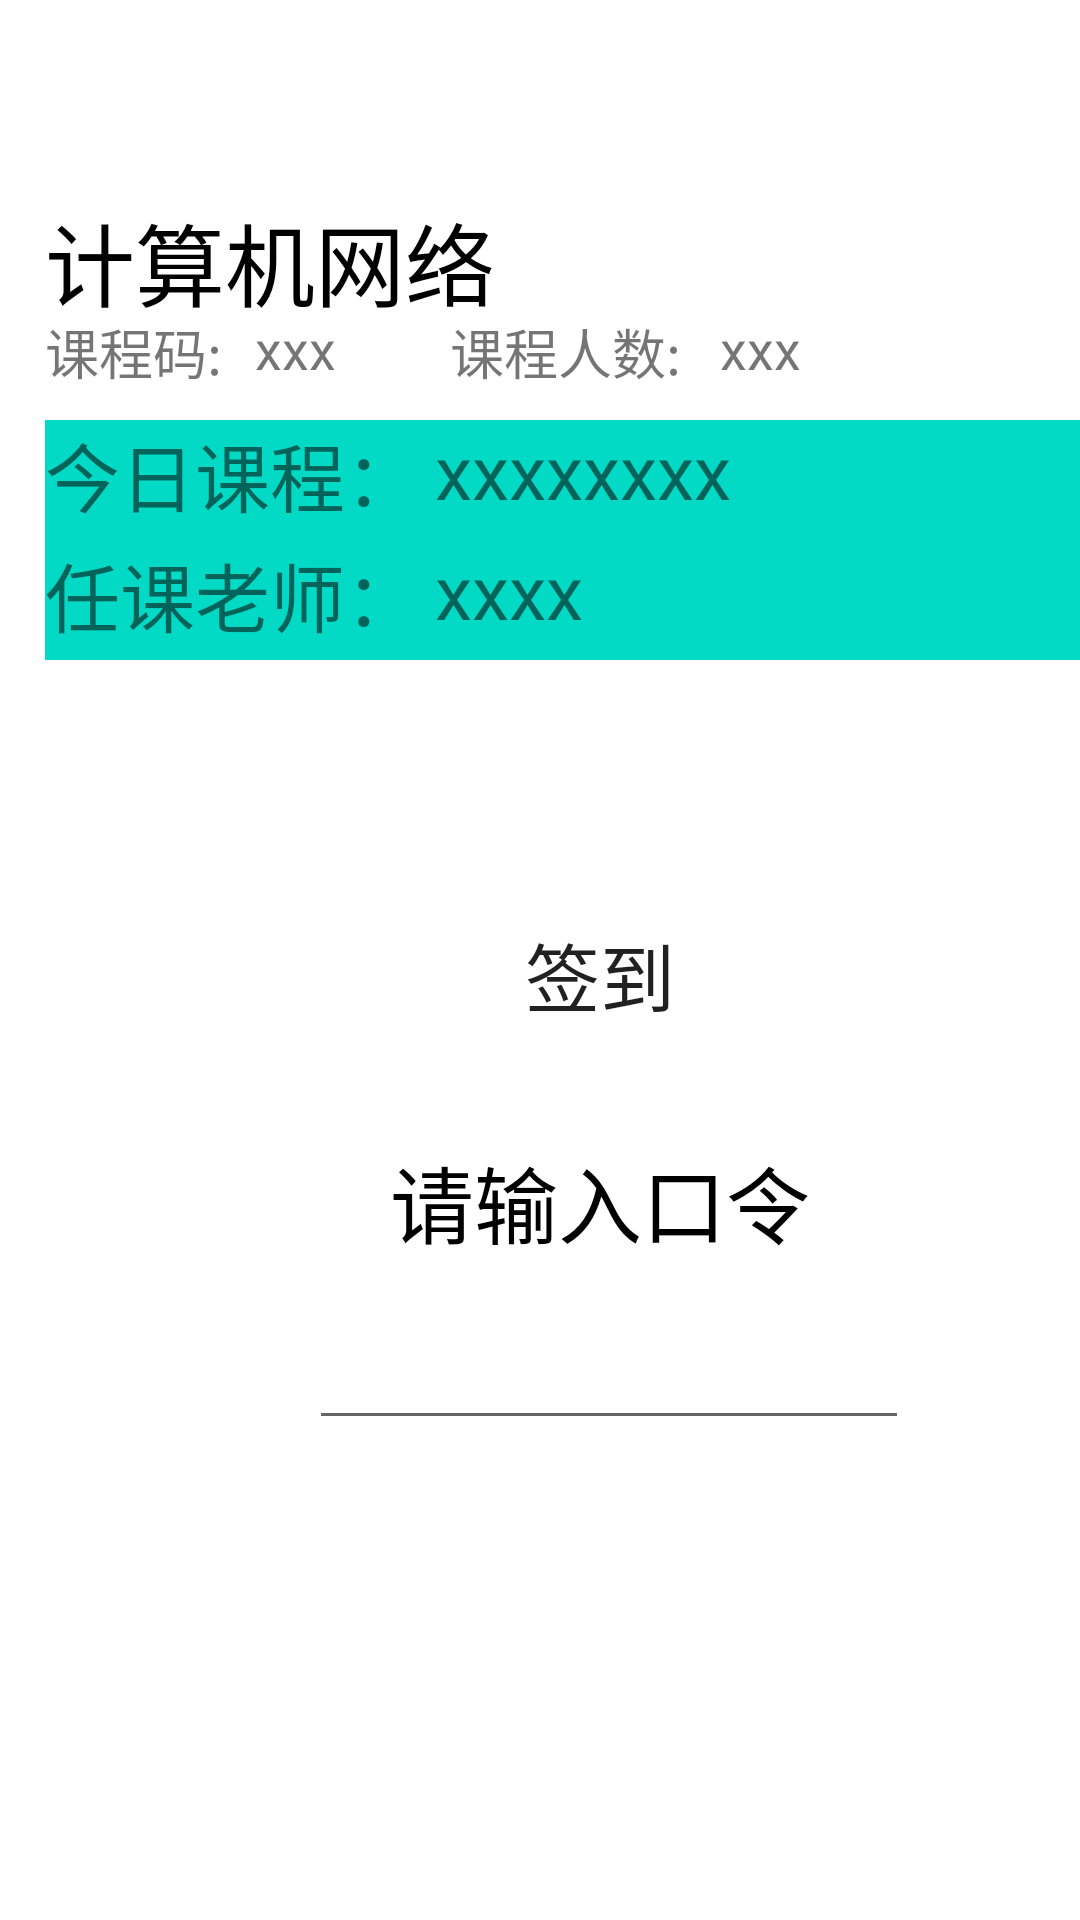

Here is an Android app screen rendered from its layout file. Give the layout XML and the strings, colors and styles it references.
<!-- AndroidManifest.xml: application theme Theme.Login_in_app -->
<!-- res/layout/user_qiandao.xml -->
<?xml version="1.0" encoding="utf-8"?>
<androidx.constraintlayout.widget.ConstraintLayout xmlns:android="http://schemas.android.com/apk/res/android"
    android:layout_width="match_parent"
    android:layout_height="match_parent"

    xmlns:app="http://schemas.android.com/apk/res-auto">

    <RelativeLayout
        android:layout_width="match_parent"
        android:layout_height="match_parent">

        <RelativeLayout
            android:layout_width="match_parent"
            android:layout_height="65dp">
            <ImageView
                android:layout_width="50dp"
                android:layout_height="50dp"
                android:layout_marginLeft="15dp"
                android:background="@drawable/ic_baseline_arrow_back_ios_24"
                />
        </RelativeLayout>

        <TextView
            android:layout_width="match_parent"
            android:layout_height="50dp"
            android:layout_marginTop="65dp"
            android:layout_marginLeft="15dp"
            android:text="计算机网络"
            android:textSize="30dp"
            android:textColor="@color/black"
            />

        <TextView
            android:layout_width="70dp"
            android:layout_height="30dp"
            android:layout_marginLeft="15dp"
            android:layout_marginTop="104dp"
            android:text="课程码:"
            android:textSize="18dp" />

        <TextView
            android:id="@+id/course_num"
            android:layout_width="70dp"
            android:layout_height="30dp"
            android:layout_marginLeft="85dp"
            android:layout_marginTop="104dp"
            android:text="xxx"
            android:textSize="18dp" />
        <TextView
            android:layout_width="90dp"
            android:layout_height="30dp"
            android:layout_marginTop="104dp"
            android:layout_marginLeft="150dp"
            android:text="课程人数:"
            android:textSize="18dp"
            />
        <TextView
            android:id="@+id/course_stu_num"
            android:layout_width="70dp"
            android:layout_height="30dp"
            android:layout_marginTop="104dp"
            android:layout_marginLeft="240dp"
            android:text="xxx"
            android:textSize="18dp"
            />

        <RelativeLayout
            android:layout_width="380dp"
            android:layout_height="80dp"
            android:layout_marginTop="140dp"
            android:layout_marginLeft="15dp"
            android:background="@color/teal_200">
            <TextView
                android:layout_width="130dp"
                android:layout_height="40dp"
                android:text="今日课程："
                android:textSize="25dp"
                />
            <TextView
                android:id="@+id/course_name"
                android:layout_width="130dp"
                android:layout_height="40dp"
                android:layout_marginLeft="130dp"
                android:text="xxxxxxxx"
                android:textSize="25dp"
                />
            <TextView
                android:layout_width="130dp"
                android:layout_height="40dp"
                android:layout_marginTop="40dp"
                android:text="任课老师："
                android:textSize="25dp"
                />
            <TextView
                android:id="@+id/teacher_name"
                android:layout_width="130dp"
                android:layout_height="40dp"
                android:layout_marginLeft="130dp"
                android:layout_marginTop="40dp"
                android:text="xxxx"
                android:textSize="25dp"
                />
        </RelativeLayout>

        <RelativeLayout
            android:layout_width="380dp"
            android:layout_height="380dp"
            android:layout_marginLeft="15dp"
            android:layout_marginTop="230dp">

            <Button
                android:id="@+id/qindao_button"
                android:layout_width="90dp"
                android:layout_height="90dp"
                android:layout_marginLeft="140dp"
                android:layout_marginTop="50dp"
                android:background="@drawable/border_img3"
                android:text="签到"
                android:textSize="25dp" />

            <TextView
                android:layout_width="180dp"
                android:layout_height="50dp"
                android:layout_marginLeft="115dp"
                android:layout_marginTop="150dp"
                android:text="请输入口令"
                android:textColor="@color/black"
                android:textSize="28dp" />

            <EditText
                android:id="@+id/SignCode"
                android:layout_width="200dp"
                android:layout_height="50dp"
                android:layout_marginLeft="88dp"
                android:layout_marginTop="200dp" />


        </RelativeLayout>
    </RelativeLayout>
</androidx.constraintlayout.widget.ConstraintLayout>
<!-- resources referenced by this layout -->
<resources>
  <style name="Theme.Login_in_app" parent="Theme.MaterialComponents.DayNight.DarkActionBar">
          
          <item name="colorPrimary">@color/purple_500</item>
          <item name="colorPrimaryVariant">@color/purple_700</item>
          <item name="colorOnPrimary">@color/white</item>
          
          <item name="colorSecondary">@color/teal_200</item>
          <item name="colorSecondaryVariant">@color/teal_700</item>
          <item name="colorOnSecondary">@color/black</item>
          
          <item name="android:statusBarColor" tools:targetApi="l">?attr/colorPrimaryVariant</item>
          
      </style>
  <!-- not gathered from this repository: default colours our renderer supplied (Android Studio template values) -->
  <color name="purple_500">#FF6200EE</color>
  <color name="purple_700">#FF3700B3</color>
  <color name="teal_200">#FF03DAC5</color>
  <color name="teal_700">#FF018786</color>
  <color name="black">#FF000000</color>
  <color name="white">#FFFFFFFF</color>
</resources>
